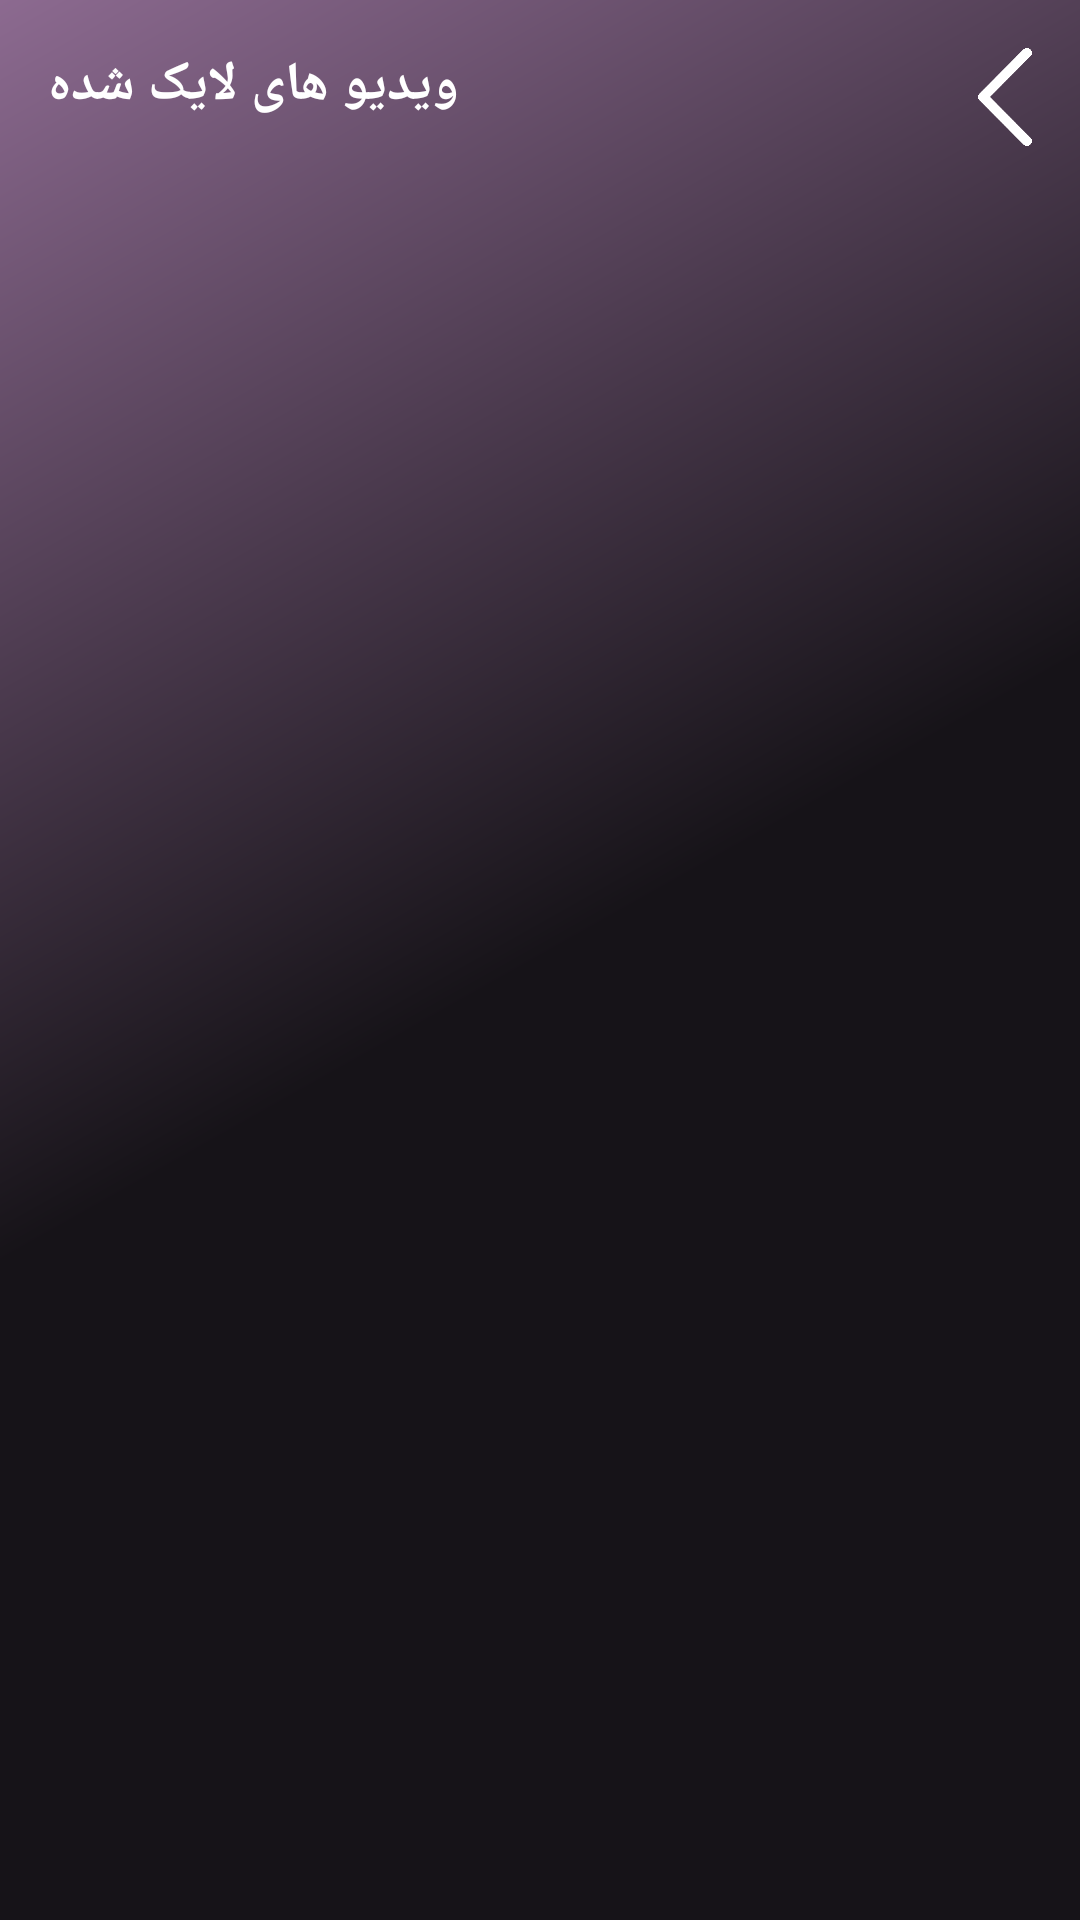

This screen was rendered from an Android layout file. Write that file and the resources it references.
<!-- AndroidManifest.xml: application theme Theme.StreameVideo -->
<!-- res/layout/activity_liked_videos.xml -->
<?xml version="1.0" encoding="utf-8"?>
<androidx.constraintlayout.widget.ConstraintLayout xmlns:android="http://schemas.android.com/apk/res/android"
    xmlns:app="http://schemas.android.com/apk/res-auto"
    android:layout_width="match_parent"
    android:layout_height="match_parent"
    android:background="@drawable/gradient_background_main">

    <TextView
        android:id="@+id/txt_titl"
        android:layout_width="wrap_content"
        android:layout_height="wrap_content"
        android:padding="16dp"
        android:text="ویدیو های لایک شده"
        android:textColor="@color/white"
        android:textSize="18sp"
        android:textStyle="bold"
        app:layout_constraintTop_toTopOf="parent"
        app:layout_constraintStart_toStartOf="parent"/>

    <ImageView
        android:id="@+id/btn_back"
        android:layout_width="18dp"
        android:layout_height="wrap_content"
        android:layout_margin="16dp"
        android:src="@drawable/back_icon"
        android:adjustViewBounds="true"
        app:layout_constraintEnd_toEndOf="parent"
        app:layout_constraintTop_toTopOf="parent" />

    <androidx.recyclerview.widget.RecyclerView
        android:id="@+id/recyclerView"
        android:layout_width="match_parent"
        android:layout_height="0dp"
        android:layout_marginStart="16dp"
        android:layout_marginTop="16dp"
        android:layout_marginEnd="16dp"
        app:layout_constraintBottom_toBottomOf="parent"
        app:layout_constraintEnd_toEndOf="parent"
        app:layout_constraintStart_toStartOf="parent"
        app:layout_constraintTop_toBottomOf="@id/txt_titl" />

</androidx.constraintlayout.widget.ConstraintLayout>
<!-- resources referenced by this layout -->
<resources>
  <!-- drawable back_icon: png bitmap (drawable, 10308 bytes) -->
  <!-- drawable gradient_background_main (drawable) -->
  <?xml version="1.0" encoding="utf-8"?>
  <shape xmlns:android="http://schemas.android.com/apk/res/android"
      android:shape="rectangle">
      <gradient
          android:angle="135"
          android:endColor="#8C6A90"
          android:centerColor="#161318"
          android:startColor="#161318"
          android:type="linear" />
  </shape>
  <style name="Theme.StreameVideo" parent="android:Theme.Material.Light.NoActionBar" />
  <!-- not gathered from this repository: default colours our renderer supplied (Android Studio template values) -->
  <color name="white">#FFFFFFFF</color>
</resources>
